Run: headless pygame with SDL's dummy video driver; simulated clock (each Clock.tick advances the game by its frame time, no real sleeping); random seed 0; keys injected as events and as key.get_pressed() state; no mouse input.
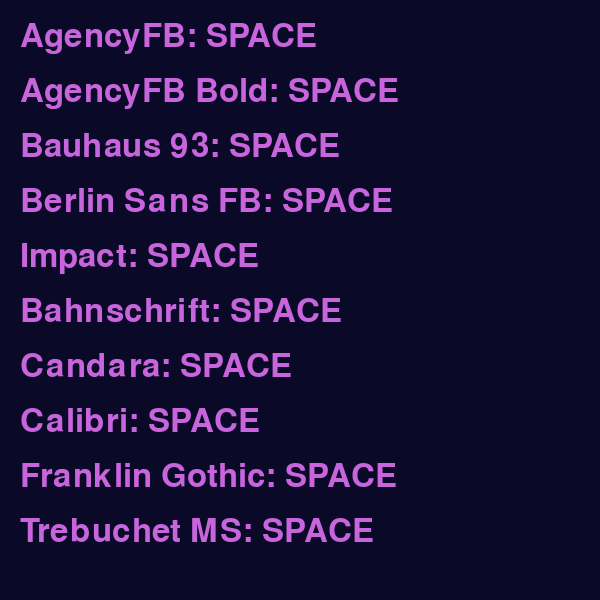
Frame 1 of 4 · flips 1–60 · no input
Frame 2 of 4 · flips 61–180 · tapped SPACE, RETURN · held RIGHT (→), D · screen unchanged from frame 1, image omitted
Frame 3 of 4 · flips 181–300 · held DOWN (↓), S · screen unchanged from frame 2, image omitted
Frame 4 of 4 · flips 301–420 · held LEFT (←), A, UP (↑), W · screen unchanged from frame 3, image omitted

The pygame program that drew these frames:

import pygame, sys

pygame.init()
WIN = pygame.display.set_mode((600, 600))
pygame.display.set_caption("Preview de Fontes")
clock = pygame.time.Clock()

samples = [
    ("AgencyFB",         pygame.font.SysFont("agencyfb", 48)),
    ("AgencyFB Bold",    pygame.font.SysFont("agencyfbnegrito", 48)),
    ("Bauhaus 93",       pygame.font.SysFont("bauhaus93", 48)),
    ("Berlin Sans FB",   pygame.font.SysFont("berlinsansfb", 48)),
    ("Impact",           pygame.font.SysFont("impact", 48)),
    ("Bahnschrift",      pygame.font.SysFont("bahnschrift", 48)),
    ("Candara",          pygame.font.SysFont("candara", 48)),
    ("Calibri",          pygame.font.SysFont("calibri", 48)),
    ("Franklin Gothic",  pygame.font.SysFont("franklingothicbook", 48)),
    ("Trebuchet MS",     pygame.font.SysFont("trebuchetms", 48)),
]

while True:
    for e in pygame.event.get():
        if e.type == pygame.QUIT:
            pygame.quit()
            sys.exit()

    WIN.fill((10, 10, 40))
    y = 20
    for name, fnt in samples:
        text = fnt.render(f"{name}: SPACE", True, (200, 100, 220))
        WIN.blit(text, (20, y))
        y += 55

    pygame.display.flip()
    clock.tick(60)
